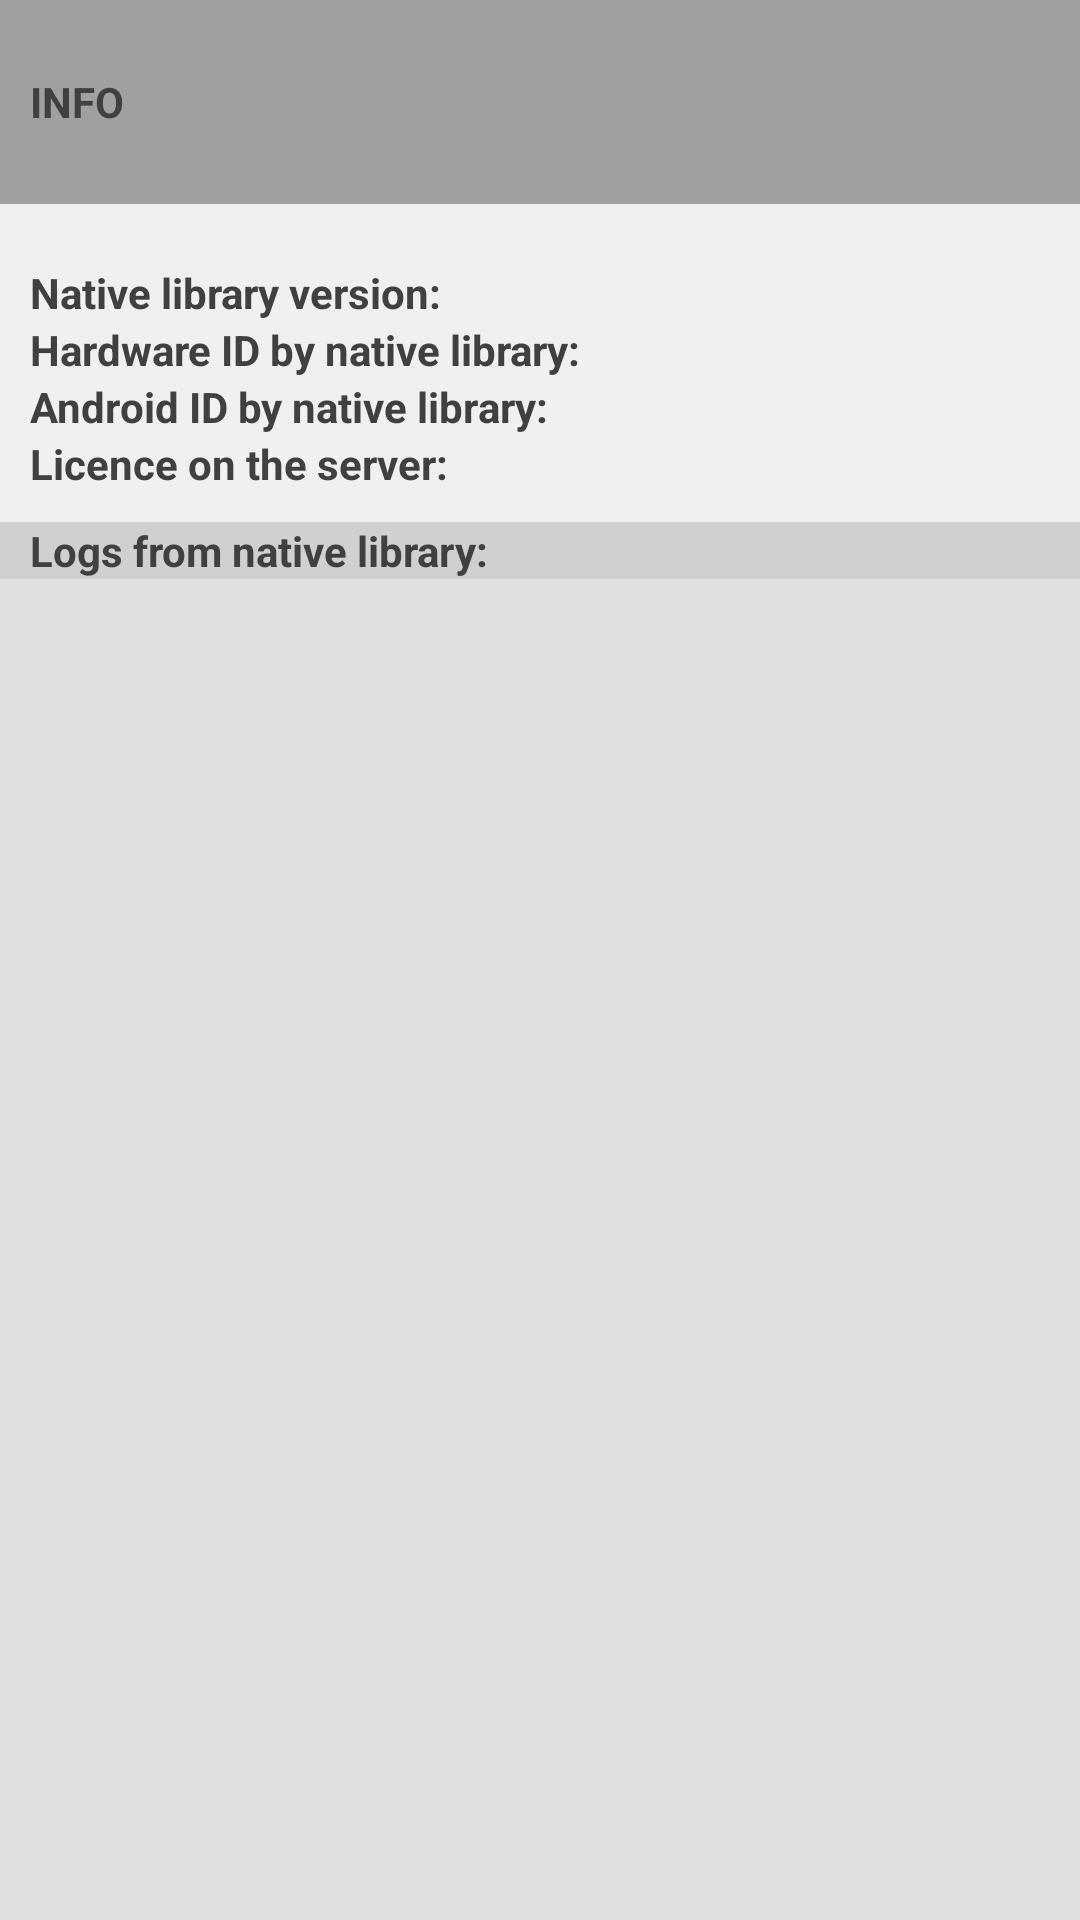

Here is an Android app screen rendered from its layout file. Give the layout XML and the strings, colors and styles it references.
<!-- AndroidManifest.xml: application theme Theme.ANPRAndroidLibraryExample -->
<!-- res/layout/dialog_info.xml -->
<?xml version="1.0" encoding="utf-8"?>
<LinearLayout xmlns:android="http://schemas.android.com/apk/res/android"

    android:layout_width="match_parent"
    android:layout_height="match_parent"
    android:orientation="vertical"
    android:background="#f0f0f0">

    <FrameLayout
        android:layout_width="match_parent"
        android:layout_height="wrap_content"
        android:background="#a0a0a0"
        android:orientation="horizontal"
        android:padding="10dp">

        <TextView
            android:id="@+id/twTitle"
            android:text="INFO"
            android:textColor="#404040"
            android:textStyle="bold"
            android:layout_width="wrap_content"
            android:layout_height="match_parent"
            android:layout_gravity="start|center"/>

        <ImageView
            android:id="@+id/iwClose"
            android:layout_width="48dp"
            android:layout_height="48dp"
            android:layout_gravity="end|center"
            android:src="@drawable/close"
            android:scaleType="fitXY"/>
    </FrameLayout>

    <GridLayout
        android:layout_width="match_parent"
        android:layout_height="wrap_content"
        android:layout_marginTop="10dip"
        android:padding="10dip">

        <TextView
            android:id="@+id/twLabelVersion"
            android:layout_width="wrap_content"
            android:layout_height="wrap_content"
            android:textColor="#404040"
            android:textStyle="bold"
            android:layout_row="0"
            android:layout_column="0"
            android:text="Native library version:"/>

        <TextView
            android:id="@+id/twDataVersion"
            android:layout_width="wrap_content"
            android:layout_height="wrap_content"
            android:textColor="#404040"
            android:layout_row="0"
            android:layout_column="1"
            android:layout_marginLeft="10dp"/>

        <TextView
            android:id="@+id/twLabelHardwareId"
            android:layout_width="wrap_content"
            android:layout_height="wrap_content"
            android:textColor="#404040"
            android:textStyle="bold"
            android:layout_row="1"
            android:layout_column="0"
            android:text="Hardware ID by native library:"/>

        <TextView
            android:id="@+id/twDataHardwareId"
            android:layout_width="wrap_content"
            android:layout_height="wrap_content"
            android:textColor="#404040"
            android:layout_row="1"
            android:layout_column="1"
            android:layout_marginLeft="10dp"/>

        <TextView
            android:id="@+id/twLabelAndroidId"
            android:layout_width="wrap_content"
            android:layout_height="wrap_content"
            android:textColor="#404040"
            android:textStyle="bold"
            android:layout_row="2"
            android:layout_column="0"
            android:text="Android ID by native library:"/>

        <TextView
            android:id="@+id/twDataAndroidId"
            android:layout_width="wrap_content"
            android:layout_height="wrap_content"
            android:textColor="#404040"
            android:layout_row="2"
            android:layout_column="1"
            android:layout_marginLeft="10dp"/>

        <TextView
            android:id="@+id/twLabelLicensServer"
            android:layout_width="wrap_content"
            android:layout_height="wrap_content"
            android:textColor="#404040"
            android:textStyle="bold"
            android:layout_row="3"
            android:layout_column="0"
            android:text="Licence on the server:"/>

        <TextView
            android:id="@+id/twDataLicensServer"
            android:layout_width="wrap_content"
            android:layout_height="wrap_content"
            android:textColor="#404040"
            android:layout_row="3"
            android:layout_column="1"
            android:layout_marginLeft="10dp"/>

    </GridLayout>

    <FrameLayout
        android:id="@+id/flLogListHeader"
        android:layout_width="match_parent"
        android:layout_height="wrap_content"
        android:background="#d0d0d0"
        android:paddingLeft="10dp"
        android:paddingRight="10dp">

        <TextView
            android:id="@+id/twLogListHeader"
            android:layout_width="match_parent"
            android:layout_height="wrap_content"
            android:layout_gravity="left|center"
            android:text="Logs from native library:"
            android:textStyle="bold"
            android:textColor="#404040"/>

    </FrameLayout>

    <ListView
        android:id="@+id/lwLogs"
        android:layout_width="match_parent"
        android:layout_height="match_parent"
        android:background="#e0e0e0"
        android:padding="10dp"/>

</LinearLayout>
<!-- resources referenced by this layout -->
<resources>
  <style name="Theme.ANPRAndroidLibraryExample" parent="Theme.MaterialComponents.DayNight.DarkActionBar">
          
          <item name="colorPrimary">@color/purple_500</item>
          <item name="colorPrimaryVariant">@color/purple_700</item>
          <item name="colorOnPrimary">@color/white</item>
          
          <item name="colorSecondary">@color/teal_200</item>
          <item name="colorSecondaryVariant">@color/teal_700</item>
          <item name="colorOnSecondary">@color/black</item>
          
          <item name="android:statusBarColor" tools:targetApi="l">?attr/colorPrimaryVariant</item>
          
      </style>
  <!-- not gathered from this repository: default colours our renderer supplied (Android Studio template values) -->
  <color name="purple_500">#FF6200EE</color>
  <color name="purple_700">#FF3700B3</color>
  <color name="teal_200">#FF03DAC5</color>
  <color name="teal_700">#FF018786</color>
  <color name="black">#FF000000</color>
  <color name="white">#FFFFFFFF</color>
</resources>
